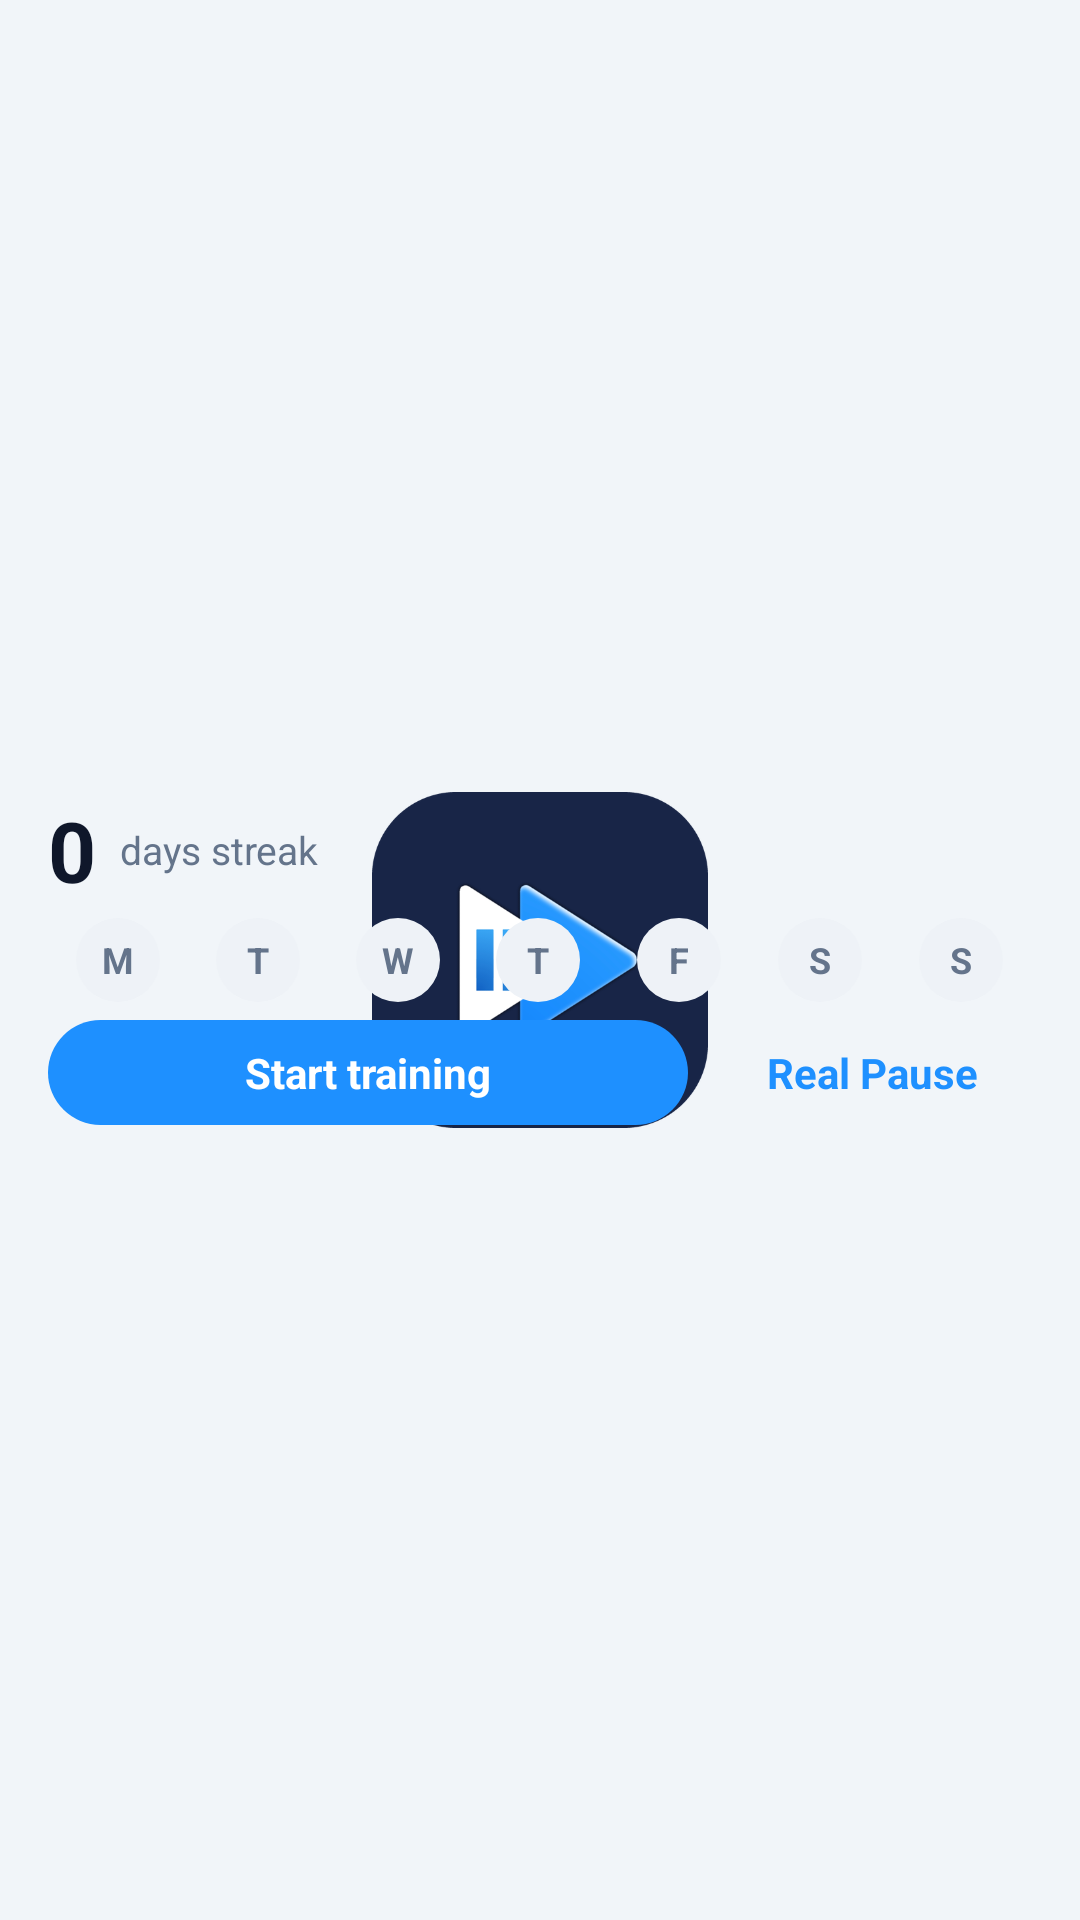

This screen was rendered from an Android layout file. Write that file and the resources it references.
<!-- AndroidManifest.xml: application theme AppTheme -->
<!-- res/layout/widget_streak.xml -->
<?xml version="1.0" encoding="utf-8"?>
<LinearLayout xmlns:android="http://schemas.android.com/apk/res/android"
    android:id="@+id/w_root"
    android:layout_width="match_parent"
    android:layout_height="match_parent"
    android:background="@drawable/widget_bg"
    android:gravity="center_vertical"
    android:orientation="vertical"
    android:paddingStart="16dp"
    android:paddingEnd="16dp"
    android:paddingTop="8dp"
    android:paddingBottom="8dp">

    <LinearLayout
        android:layout_width="match_parent"
        android:layout_height="wrap_content"
        android:gravity="center_vertical"
        android:orientation="horizontal">

        <TextView
            android:id="@+id/w_streak"
            android:layout_width="wrap_content"
            android:layout_height="wrap_content"
            android:text="0"
            android:textColor="@color/widget_text"
            android:textSize="28sp"
            android:textStyle="bold" />

        <TextView
            android:id="@+id/w_label"
            android:layout_width="wrap_content"
            android:layout_height="wrap_content"
            android:layout_marginStart="8dp"
            android:text="days streak"
            android:textColor="@color/widget_muted"
            android:textSize="13sp" />

        <FrameLayout
            android:layout_width="0dp"
            android:layout_height="1dp"
            android:layout_weight="1" />

        <TextView
            android:id="@+id/w_status"
            android:layout_width="wrap_content"
            android:layout_height="wrap_content"
            android:maxLines="1"
            android:text=""
            android:textColor="@color/widget_muted"
            android:textSize="12sp" />
    </LinearLayout>

    <LinearLayout
        android:layout_width="match_parent"
        android:layout_height="wrap_content"
        android:layout_marginTop="4dp"
        android:orientation="horizontal">

        <LinearLayout
            android:layout_width="0dp"
            android:layout_height="wrap_content"
            android:layout_weight="1"
            android:gravity="center">

            <TextView
                android:id="@+id/w_d0"
                android:layout_width="28dp"
                android:layout_height="28dp"
                android:background="@drawable/widget_day_off"
                android:gravity="center"
                android:text="M"
                android:textColor="@color/widget_muted"
                android:textSize="12sp"
                android:textStyle="bold" />
        </LinearLayout>

        <LinearLayout
            android:layout_width="0dp"
            android:layout_height="wrap_content"
            android:layout_weight="1"
            android:gravity="center">

            <TextView
                android:id="@+id/w_d1"
                android:layout_width="28dp"
                android:layout_height="28dp"
                android:background="@drawable/widget_day_off"
                android:gravity="center"
                android:text="T"
                android:textColor="@color/widget_muted"
                android:textSize="12sp"
                android:textStyle="bold" />
        </LinearLayout>

        <LinearLayout
            android:layout_width="0dp"
            android:layout_height="wrap_content"
            android:layout_weight="1"
            android:gravity="center">

            <TextView
                android:id="@+id/w_d2"
                android:layout_width="28dp"
                android:layout_height="28dp"
                android:background="@drawable/widget_day_off"
                android:gravity="center"
                android:text="W"
                android:textColor="@color/widget_muted"
                android:textSize="12sp"
                android:textStyle="bold" />
        </LinearLayout>

        <LinearLayout
            android:layout_width="0dp"
            android:layout_height="wrap_content"
            android:layout_weight="1"
            android:gravity="center">

            <TextView
                android:id="@+id/w_d3"
                android:layout_width="28dp"
                android:layout_height="28dp"
                android:background="@drawable/widget_day_off"
                android:gravity="center"
                android:text="T"
                android:textColor="@color/widget_muted"
                android:textSize="12sp"
                android:textStyle="bold" />
        </LinearLayout>

        <LinearLayout
            android:layout_width="0dp"
            android:layout_height="wrap_content"
            android:layout_weight="1"
            android:gravity="center">

            <TextView
                android:id="@+id/w_d4"
                android:layout_width="28dp"
                android:layout_height="28dp"
                android:background="@drawable/widget_day_off"
                android:gravity="center"
                android:text="F"
                android:textColor="@color/widget_muted"
                android:textSize="12sp"
                android:textStyle="bold" />
        </LinearLayout>

        <LinearLayout
            android:layout_width="0dp"
            android:layout_height="wrap_content"
            android:layout_weight="1"
            android:gravity="center">

            <TextView
                android:id="@+id/w_d5"
                android:layout_width="28dp"
                android:layout_height="28dp"
                android:background="@drawable/widget_day_off"
                android:gravity="center"
                android:text="S"
                android:textColor="@color/widget_muted"
                android:textSize="12sp"
                android:textStyle="bold" />
        </LinearLayout>

        <LinearLayout
            android:layout_width="0dp"
            android:layout_height="wrap_content"
            android:layout_weight="1"
            android:gravity="center">

            <TextView
                android:id="@+id/w_d6"
                android:layout_width="28dp"
                android:layout_height="28dp"
                android:background="@drawable/widget_day_off"
                android:gravity="center"
                android:text="S"
                android:textColor="@color/widget_muted"
                android:textSize="12sp"
                android:textStyle="bold" />
        </LinearLayout>
    </LinearLayout>

    <LinearLayout
        android:layout_width="match_parent"
        android:layout_height="wrap_content"
        android:layout_marginTop="6dp"
        android:orientation="horizontal">

        <TextView
            android:id="@+id/w_start"
            android:layout_width="0dp"
            android:layout_height="wrap_content"
            android:layout_weight="2"
            android:background="@drawable/widget_btn"
            android:gravity="center"
            android:maxLines="1"
            android:paddingTop="8dp"
            android:paddingBottom="8dp"
            android:text="Start training"
            android:textColor="#FFFFFF"
            android:textSize="14sp"
            android:textStyle="bold" />

        <TextView
            android:id="@+id/w_real"
            android:layout_width="0dp"
            android:layout_height="wrap_content"
            android:layout_marginStart="8dp"
            android:layout_weight="1"
            android:background="@drawable/widget_btn_soft"
            android:gravity="center"
            android:maxLines="1"
            android:paddingTop="8dp"
            android:paddingBottom="8dp"
            android:text="Real Pause"
            android:textColor="#1E90FF"
            android:textSize="14sp"
            android:textStyle="bold" />
    </LinearLayout>
</LinearLayout>
<!-- resources referenced by this layout -->
<resources>
  <color name="widget_muted">#64748B</color>
  <color name="widget_text">#0F172A</color>
  <!-- drawable widget_btn (drawable) -->
  <?xml version="1.0" encoding="utf-8"?>
  <shape xmlns:android="http://schemas.android.com/apk/res/android" android:shape="rectangle">
      <solid android:color="#1E90FF" />
      <corners android:radius="20dp" />
  </shape>
  <!-- drawable widget_day_off (drawable) -->
  <?xml version="1.0" encoding="utf-8"?>
  <shape xmlns:android="http://schemas.android.com/apk/res/android" android:shape="oval">
      <solid android:color="@color/widget_dot_off" />
  </shape>
  <style name="AppTheme" parent="Theme.AppCompat.Light.NoActionBar">
          <item name="colorPrimary">#1E90FF</item>
          <item name="colorPrimaryDark">#1E90FF</item>
          <item name="colorAccent">#1E90FF</item>
          <item name="android:windowBackground">@drawable/launch_bg</item>
          <item name="android:statusBarColor">#F1F5F9</item>
          <item name="android:windowLightStatusBar">true</item>
          
          <item name="android:windowAnimationStyle">@null</item>
      </style>
  <color name="widget_dot_off">#EEF2F7</color>
  <!-- drawable launch_bg (drawable) -->
  <?xml version="1.0" encoding="utf-8"?>
  <layer-list xmlns:android="http://schemas.android.com/apk/res/android">
      <item>
          <shape android:shape="rectangle">
              <solid android:color="#F1F5F9" />
          </shape>
      </item>
      <item
          android:width="112dp"
          android:height="112dp"
          android:gravity="center">
          <bitmap
              android:gravity="fill"
              android:src="@drawable/splash_tile" />
      </item>
  </layer-list>
  <!-- drawable splash_tile: png bitmap (drawable-nodpi, 40122 bytes) -->
</resources>
